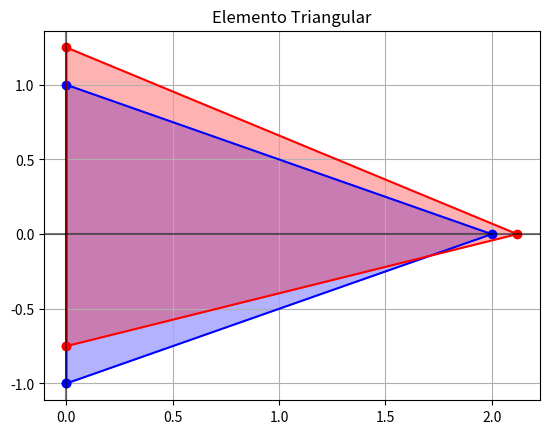

Here is the Python script that generated this plot:
import numpy as np
import matplotlib.pyplot as plt

import math as m

# nodos
i = np.array([0, -1])
j = np.array([2, 0])
k = np.array([0, 1])

# Vector desplazamientos
u = np.array([0, 2.5e-3, 1.2e-3, 0, 0, 2.5e-3])

U = u.reshape(-1, 1)

A = 2

print("u = ",U)

E = 30e6
t = 1
v = 0.25

# Mariz de Deformacion

b = 1/(2*A)

# b's

bi = j[1] - k[1]

bj = k[1] - i[1]

bk = i[1] - j[1]

# c's

ci = k[0] - j[0]

cj = i[0] - k[0]

ck = j[0] - i[0]

B = b* np.array([[bi, 0, bj, 0,bk, 0],[0, ci, 0, cj, 0, ck],[ci, bi, cj, bj, ck, bk]])

Bt = np.transpose(B)

print("Bt =",Bt)

# Mtriz Constitutiva

d = (E)/(1 - v**2)

D = d * np.array([[1, v, 0],[v, 1, 0],[0, 0, (1 - v)/2]])

print("D =",D)

# Esfuerzo

sigma = (D@B)@U

print("sigma =", sigma)


K = (A*t)*Bt@D@B

print("K = ",K)

s_max = (sigma[0,0] + sigma[1,0])/2 + m.sqrt(((sigma[0,0] - sigma[1,0])/2 )**2 + sigma[2,0]**2)

s_min = (sigma[0,0] + sigma[1,0])/2 - m.sqrt(((sigma[0,0] - sigma[1,0])/2 )**2 + sigma[2,0]**2)

print("s_max =",s_max)

print("s_min =",s_min)


# original


x = [i[0], j[0], k[0], i[0]]


y = [i[1], j[1], k[1], i[1]]


plt.plot(x, y, marker='o', color='b')

plt.fill(x, y, alpha=0.3, color='b',)

# despues de la demormacion


x2 = [i[0] + 100*u[0], j[0] + 100*u[2], k[0] + 100*u[4], i[0] + 100*u[0]]

y2 = [i[1] + 100*u[1], j[1] + 100*u[3], k[1] + 100*u[5], i[1] + 100*u[1]]


plt.fill(x2, y2, alpha=0.3, color='r')


plt.plot(x2, y2, marker='o', color='r')

plt.axhline(0, color='k', alpha=0.5)

plt.axvline(0, color='k', alpha=0.5)


plt.title("Elemento Triangular")


plt.grid()
